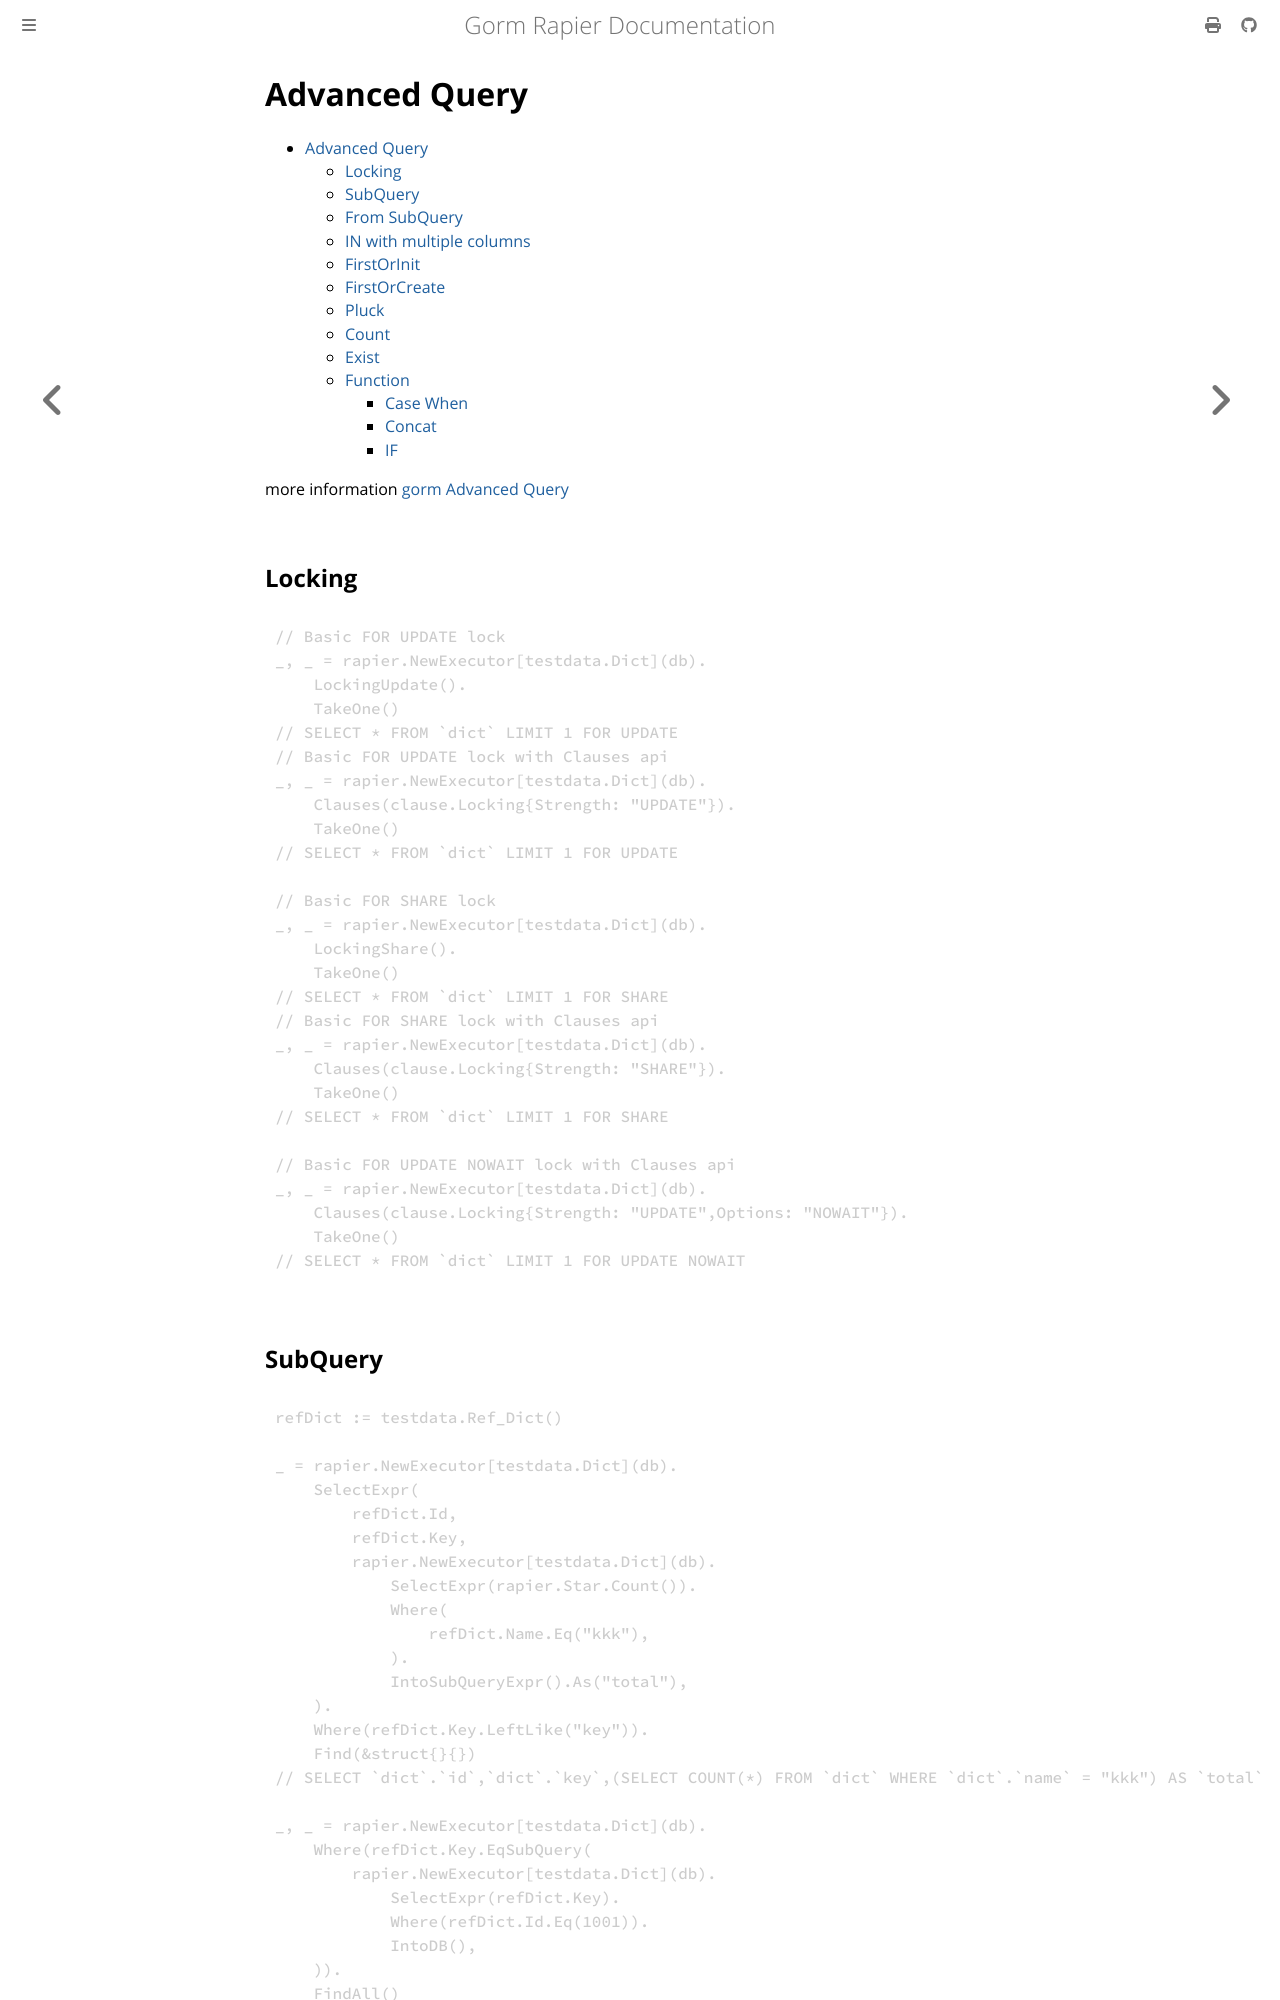

repository: thinkgos/gorm-rapier · page: 03-crud/03-advanced-query.html · generator: mdbook

# Advanced Query

- [Advanced Query](#advanced-query)
  - [Locking](#locking)
  - [SubQuery](#subquery)
  - [From SubQuery](#from-subquery)
  - [IN with multiple columns](#in-with-multiple-columns)
  - [FirstOrInit](#firstorinit)
  - [FirstOrCreate](#firstorcreate)
  - [Pluck](#pluck)
  - [Count](#count)
  - [Exist](#exist)
  - [Function](#function)
    - [Case When](#case-when)
    - [Concat](#concat)
    - [IF](#if)

more information [gorm Advanced Query](https://gorm.io/docs/advanced_query.html)

## Locking

```go
// Basic FOR UPDATE lock
_, _ = rapier.NewExecutor[testdata.Dict](db).
    LockingUpdate().
    TakeOne()
// SELECT * FROM `dict` LIMIT 1 FOR UPDATE
// Basic FOR UPDATE lock with Clauses api
_, _ = rapier.NewExecutor[testdata.Dict](db).
    Clauses(clause.Locking{Strength: "UPDATE"}).
    TakeOne()
// SELECT * FROM `dict` LIMIT 1 FOR UPDATE

// Basic FOR SHARE lock
_, _ = rapier.NewExecutor[testdata.Dict](db).
    LockingShare().
    TakeOne()
// SELECT * FROM `dict` LIMIT 1 FOR SHARE
// Basic FOR SHARE lock with Clauses api
_, _ = rapier.NewExecutor[testdata.Dict](db).
    Clauses(clause.Locking{Strength: "SHARE"}).
    TakeOne()
// SELECT * FROM `dict` LIMIT 1 FOR SHARE

// Basic FOR UPDATE NOWAIT lock with Clauses api
_, _ = rapier.NewExecutor[testdata.Dict](db).
    Clauses(clause.Locking{Strength: "UPDATE",Options: "NOWAIT"}).
    TakeOne()
// SELECT * FROM `dict` LIMIT 1 FOR UPDATE NOWAIT
```

## SubQuery

```go
refDict := testdata.Ref_Dict()

_ = rapier.NewExecutor[testdata.Dict](db).
    SelectExpr(
        refDict.Id,
        refDict.Key,
        rapier.NewExecutor[testdata.Dict](db).
            SelectExpr(rapier.Star.Count()).
            Where(
                refDict.Name.Eq("kkk"),
            ).
            IntoSubQueryExpr().As("total"),
    ).
    Where(refDict.Key.LeftLike("key")).
    Find(&struct{}{})
// SELECT `dict`.`id`,`dict`.`key`,(SELECT COUNT(*) FROM `dict` WHERE `dict`.`name` = "kkk") AS `total` FROM `dict` WHERE `dict`.`key` LIKE "key%"

_, _ = rapier.NewExecutor[testdata.Dict](db).
    Where(refDict.Key.EqSubQuery(
        rapier.NewExecutor[testdata.Dict](db).
            SelectExpr(refDict.Key).
            Where(refDict.Id.Eq(1001)).
            IntoDB(),
    )).
    FindAll()
// SELECT * FROM `dict` WHERE `dict`.`key` = (SELECT `dict`.`key` FROM `dict` WHERE `dict`.`id` = 1001)
```

## From SubQuery

```go
refDict := testdata.Ref_Dict()
_, _ = rapier.NewExecutor[testdata.Dict](db).
    TableExpr(
        rapier.From{
            Alias: "u",
            SubQuery: rapier.NewExecutor[testdata.Dict](db).
                SelectExpr(refDict.Key).
                IntoDB(),
        },
        rapier.From{
            Alias: "p",
            SubQuery: rapier.NewExecutor[testdata.Dict](db).
                SelectExpr(refDict.Key).
                IntoDB(),
        },
    ).
    FindAll()
// SELECT * FROM (SELECT `dict`.`key` FROM `dict`) AS `u`, (SELECT `dict`.`key` FROM `dict`) AS `p`
```
